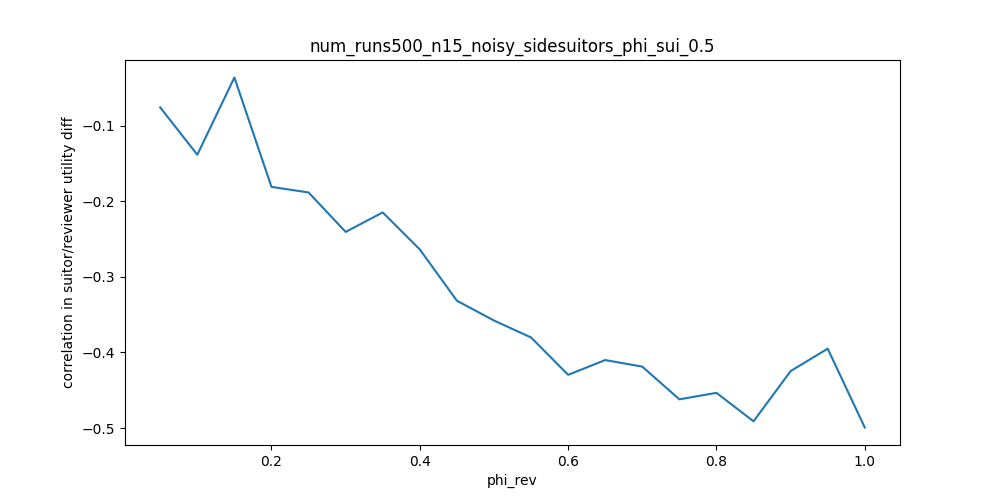

The data file committed next to this chart (first rows):
phi_rev, correlation in suitor/reviewer utility d…
0.05, -0.076
0.1, -0.1386
0.15, -0.03641
0.2, -0.1811
0.25, -0.1885
0.3, -0.2406
0.35, -0.2149
0.4, -0.2638
0.45, -0.3316
0.5, -0.3579
0.55, -0.3802
0.6, -0.4297
0.65, -0.4102
0.7, -0.4188
0.75, -0.4621
0.8, -0.4535
0.85, -0.4912
0.9, -0.4247
0.95, -0.3951
1.0, -0.4993
